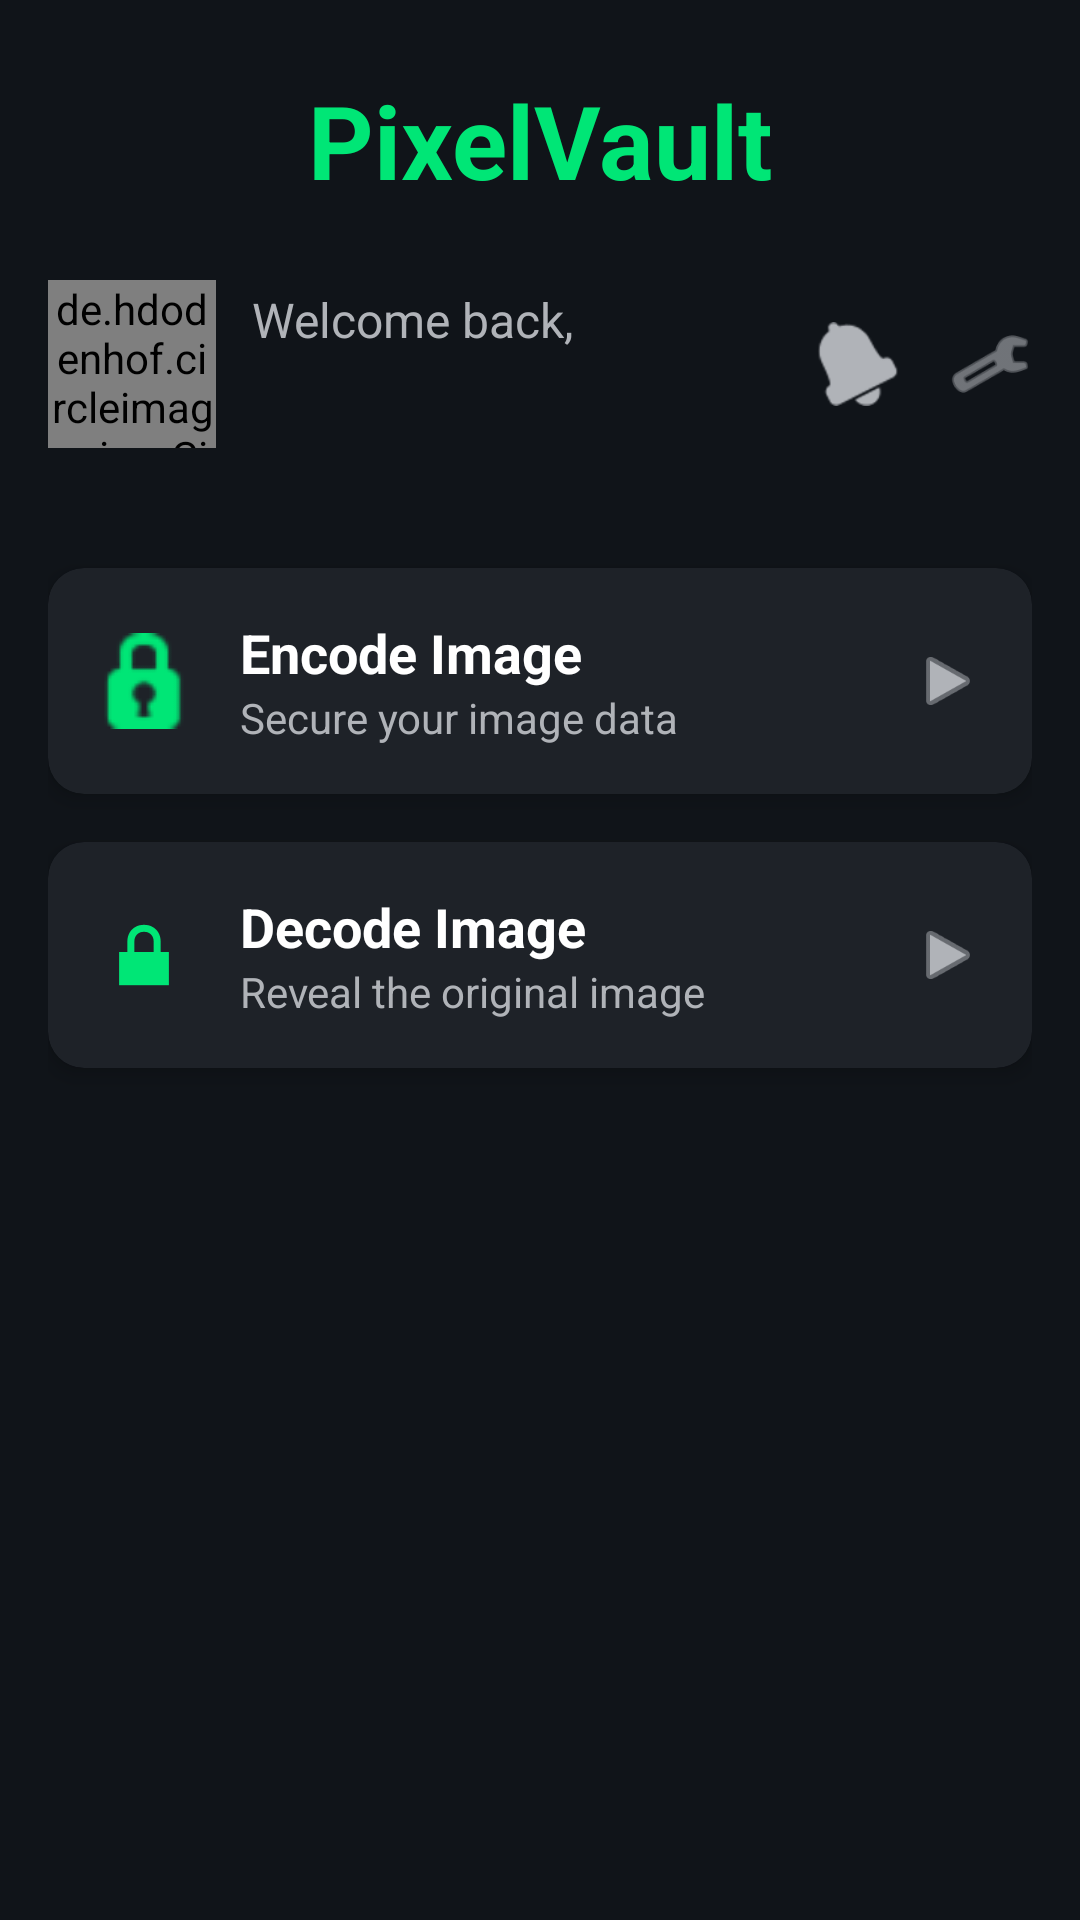

Layout XML and referenced resources for this Android screen:
<!-- AndroidManifest.xml: application theme Theme.PixelVault -->
<!-- res/layout/fragment_chooser.xml -->
<androidx.constraintlayout.widget.ConstraintLayout xmlns:android="http://schemas.android.com/apk/res/android"
    xmlns:app="http://schemas.android.com/apk/res-auto"
    xmlns:tools="http://schemas.android.com/tools"
    android:layout_width="match_parent"
    android:layout_height="match_parent"
    android:background="#101419" 
    android:paddingStart="16dp"
    android:paddingEnd="16dp"
    tools:context=".ui.main.ChooserFragment">

    
    <TextView
        android:id="@+id/tvChooserAppTitle"
        android:layout_width="wrap_content"
        android:layout_height="wrap_content"
        android:layout_marginTop="24dp"
        android:text="PixelVault"
        android:textColor="#00E676" 
        android:textSize="34sp"
        android:textStyle="bold"
        app:layout_constraintTop_toTopOf="parent"
        app:layout_constraintStart_toStartOf="parent"
        app:layout_constraintEnd_toEndOf="parent" />

    
    <de.hdodenhof.circleimageview.CircleImageView
        android:id="@+id/ivUserProfile"
        android:layout_width="56dp"
        android:layout_height="56dp"
        android:layout_marginTop="24dp"
        android:src="@drawable/ic_pixelvault_logo" 
        app:civ_border_width="2dp"
        app:civ_border_color="#00E676"
        app:layout_constraintTop_toBottomOf="@id/tvChooserAppTitle"
        app:layout_constraintStart_toStartOf="parent" />

    <TextView
        android:id="@+id/tvWelcomeMessage"
        android:layout_width="wrap_content"
        android:layout_height="wrap_content"
        android:layout_marginStart="12dp"
        android:text="Welcome back,"
        android:textColor="#B0B3B8" 
        android:textSize="16sp"
        app:layout_constraintStart_toEndOf="@id/ivUserProfile"
        app:layout_constraintTop_toTopOf="@id/ivUserProfile"
        app:layout_constraintBottom_toTopOf="@+id/tvUserName" />

    <TextView
        android:id="@+id/tvUserName"
        android:layout_width="0dp"
        android:layout_height="wrap_content"
        android:layout_marginStart="12dp"
        android:layout_marginEnd="8dp"
        tools:text="Andrio Smith" 
        android:textColor="@android:color/white"
        android:textSize="20sp"
        android:textStyle="bold"
        app:layout_constraintStart_toEndOf="@id/ivUserProfile"
        app:layout_constraintTop_toBottomOf="@id/tvWelcomeMessage"
        app:layout_constraintBottom_toBottomOf="@id/ivUserProfile"
        app:layout_constraintEnd_toStartOf="@id/ivNotificationIcon"/>

    <ImageView
        android:id="@+id/ivNotificationIcon"
        android:layout_width="28dp"
        android:layout_height="28dp"
        android:layout_marginEnd="16dp"
        android:src="@android:drawable/ic_popup_reminder" 
        app:tint="#B0B3B8"
        android:contentDescription="Notifications"
        app:layout_constraintEnd_toStartOf="@id/ivSettingsIcon"
        app:layout_constraintTop_toTopOf="@id/ivUserProfile"
        app:layout_constraintBottom_toBottomOf="@id/ivUserProfile" />

    <ImageView
        android:id="@+id/ivSettingsIcon"
        android:layout_width="28dp"
        android:layout_height="28dp"
        android:src="@android:drawable/ic_menu_preferences" 
        app:tint="#B0B3B8"
        android:contentDescription="Settings"
        app:layout_constraintEnd_toEndOf="parent"
        app:layout_constraintTop_toTopOf="@id/ivUserProfile"
        app:layout_constraintBottom_toBottomOf="@id/ivUserProfile" />

    
    <com.google.android.material.card.MaterialCardView
        android:id="@+id/cardEncodeImage"
        android:layout_width="0dp"
        android:layout_height="wrap_content"
        android:layout_marginTop="40dp"
        app:cardBackgroundColor="#1E2228" 
        app:cardCornerRadius="12dp"
        app:cardElevation="4dp"
        android:clickable="true"
        android:focusable="true"
        app:strokeWidth="0dp"
        app:layout_constraintTop_toBottomOf="@id/ivUserProfile"
        app:layout_constraintStart_toStartOf="parent"
        app:layout_constraintEnd_toEndOf="parent">

        <androidx.constraintlayout.widget.ConstraintLayout
            android:layout_width="match_parent"
            android:layout_height="wrap_content"
            android:padding="16dp">

            <ImageView
                android:id="@+id/iconEncodeCard"
                android:layout_width="32dp"
                android:layout_height="32dp"
                android:src="@android:drawable/ic_secure" 
                app:tint="#00E676"
                app:layout_constraintStart_toStartOf="parent"
                app:layout_constraintTop_toTopOf="parent"
                app:layout_constraintBottom_toBottomOf="parent" />

            <TextView
                android:id="@+id/titleEncodeCard"
                android:layout_width="0dp"
                android:layout_height="wrap_content"
                android:layout_marginStart="16dp"
                android:text="Encode Image"
                android:textColor="@android:color/white"
                android:textSize="18sp"
                android:textStyle="bold"
                app:layout_constraintStart_toEndOf="@id/iconEncodeCard"
                app:layout_constraintTop_toTopOf="parent"
                app:layout_constraintEnd_toStartOf="@+id/arrowEncodeCard"/>

            <TextView
                android:id="@+id/subtitleEncodeCard"
                android:layout_width="0dp"
                android:layout_height="wrap_content"
                android:layout_marginStart="16dp"
                android:text="Secure your image data"
                android:textColor="#B0B3B8"
                android:textSize="14sp"
                app:layout_constraintStart_toEndOf="@id/iconEncodeCard"
                app:layout_constraintTop_toBottomOf="@id/titleEncodeCard"
                app:layout_constraintEnd_toStartOf="@+id/arrowEncodeCard"/>

            <ImageView
                android:id="@+id/arrowEncodeCard"
                android:layout_width="24dp"
                android:layout_height="24dp"
                android:src="@android:drawable/ic_media_play" 
                android:rotation="0" 
                app:tint="#B0B3B8"
                app:layout_constraintEnd_toEndOf="parent"
                app:layout_constraintTop_toTopOf="parent"
                app:layout_constraintBottom_toBottomOf="parent" />

        </androidx.constraintlayout.widget.ConstraintLayout>
    </com.google.android.material.card.MaterialCardView>

    
    <com.google.android.material.card.MaterialCardView
        android:id="@+id/cardDecodeImage"
        android:layout_width="0dp"
        android:layout_height="wrap_content"
        android:layout_marginTop="16dp"
        app:cardBackgroundColor="#1E2228"
        app:cardCornerRadius="12dp"
        app:cardElevation="4dp"
        android:clickable="true"
        android:focusable="true"
        app:strokeWidth="0dp"
        app:layout_constraintTop_toBottomOf="@id/cardEncodeImage"
        app:layout_constraintStart_toStartOf="parent"
        app:layout_constraintEnd_toEndOf="parent">

        <androidx.constraintlayout.widget.ConstraintLayout
            android:layout_width="match_parent"
            android:layout_height="wrap_content"
            android:padding="16dp">

            <ImageView
                android:id="@+id/iconDecodeCard"
                android:layout_width="32dp"
                android:layout_height="32dp"
                android:src="@android:drawable/ic_lock_lock" 
                app:tint="#00E676"
                app:layout_constraintStart_toStartOf="parent"
                app:layout_constraintTop_toTopOf="parent"
                app:layout_constraintBottom_toBottomOf="parent" />

            <TextView
                android:id="@+id/titleDecodeCard"
                android:layout_width="0dp"
                android:layout_height="wrap_content"
                android:layout_marginStart="16dp"
                android:text="Decode Image"
                android:textColor="@android:color/white"
                android:textSize="18sp"
                android:textStyle="bold"
                app:layout_constraintStart_toEndOf="@id/iconDecodeCard"
                app:layout_constraintTop_toTopOf="parent"
                app:layout_constraintEnd_toStartOf="@+id/arrowDecodeCard" />

            <TextView
                android:id="@+id/subtitleDecodeCard"
                android:layout_width="0dp"
                android:layout_height="wrap_content"
                android:layout_marginStart="16dp"
                android:text="Reveal the original image"
                android:textColor="#B0B3B8"
                android:textSize="14sp"
                app:layout_constraintStart_toEndOf="@id/iconDecodeCard"
                app:layout_constraintTop_toBottomOf="@id/titleDecodeCard"
                app:layout_constraintEnd_toStartOf="@+id/arrowDecodeCard" />

            <ImageView
                android:id="@+id/arrowDecodeCard"
                android:layout_width="24dp"
                android:layout_height="24dp"
                android:src="@android:drawable/ic_media_play" 
                android:rotation="0" 
                app:tint="#B0B3B8"
                app:layout_constraintEnd_toEndOf="parent"
                app:layout_constraintTop_toTopOf="parent"
                app:layout_constraintBottom_toBottomOf="parent" />

        </androidx.constraintlayout.widget.ConstraintLayout>
    </com.google.android.material.card.MaterialCardView>

</androidx.constraintlayout.widget.ConstraintLayout>
<!-- resources referenced by this layout -->
<resources>
  <style name="Theme.PixelVault" parent="Base.Theme.PixelVault" />
  <style name="Base.Theme.PixelVault" parent="Theme.Material3.DayNight.NoActionBar">
          
          
      </style>
</resources>
